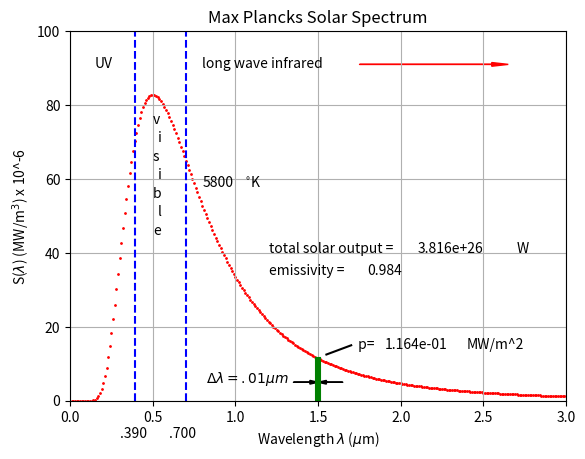

Here is the Python script that generated this plot:
# -*- coding: utf-8 -*-
"""
Listing 10-3. PLANCKSSOLARSPECTRUM
"""

import numpy as np, matplotlib.pyplot as plt

plt.close('all')

plt.axis([0,3,0,100])
plt.xlabel('Wavelength $\lambda$ ($\mu$m)')
plt.ylabel('S($\lambda$) (MW/m$^{3}$) x 10^-6')
plt.grid(True)
plt.title('Max Plancks Solar Spectrum')

c=2.9979*(10.**8)     #m/s - speed of light in a vacuum
h=6.63*(10.**-34)     #Js  - Planck's constant
kb=1.38*(10**-23)     #J/K - Boltzmann's constant
e=.985                #emissivity

t=5800.
e=.984
lamin=.01*10**-6
lamax=10.*10**-6
dla=.01*10**-6
st=0.

for la in np.arange(lamin,lamax,dla):
    a1=2.*np.pi*c*c*h/(la**5.)
    a2=h*c/(la*kb*t)
    sl=e*a1/(np.exp(a2)-1.) 
    sl=sl*10**-6
    st=st+sl*dla  #calculate area under the slcurve MW/m^2
    slg=sl*10**-6                #scale to plot 
    lag=la*10**6
    plt.scatter(lag,slg,s=1,color='r')  
             
       
ds=1.39*10**9           #suns diameter m
spas=np.pi*ds**2.       #suns spherical area m2
to=spas*st              #suns total output MW
to=to*10**6             # W
        
plt.text(.8,58.,'5800')
plt.text(1.05,58, '$^{\circ}$K') 
plt.plot([.39,.39],[-0.,100.],'b--')
plt.plot([.7,.7],[-0.,100.],'b--')
plt.text(.3,-10,'.390')
plt.text(.6,-10,'.700')
plt.text(.15,90.,'UV')
plt.text(.8,90.,'long wave infrared')
plt.arrow(1.75,91.,.8,0.,head_width=1.,head_length=.1,color='r')
plt.text(1.2,40.,'total solar output =')
so='%7.3e'% (to)
dd=str(so)
plt.text(2.1,40,dd)
plt.text(2.7,40,'W')
plt.text(1.2,34,'emissivity =')
e=str(e)
plt.text(1.8,34,e)

plt.text(.5,75.,'v')
plt.text(.53,70.,'i')
plt.text(.5,65.,'s')
plt.text(.53,60.,'i')
plt.text(.5,55.,'b')
plt.text(.53,50.,'l')
plt.text(.5,45.,'e')

plt.plot([1.49,1.49],[0.,11.61],color='g')
plt.plot([1.5,1.5],[0.,11.61],color='g')
plt.plot([1.51,1.51],[0.,11.61],color='g')

laband=1.5*10**-6
a1=2.*np.pi*c*c*h/(laband**5.)
a2=h*c/(laband*kb*t)
sband=a1/(np.exp(a2)-1.)
sband=sband*10**-12
pband=sband*dla                                       #MW/sq meter
pband=pband*10**6                                     #W/sq meter

plt.plot([1.55,1.7],[12.5,15.],color='k')
plt.text(1.72,14.,' p=')
pband='%7.3e'%(pband)
pband=str(pband)
plt.text(1.9,14,pband)
plt.text(2.4,14,'MW/m^2')

plt.arrow(1.35,5,.1,0,head_width=1, head_length=.05, ec='k', fc='k')
plt.arrow(1.65,5,-.1,0,head_width=1, head_length=.05, ec='k', fc='k')
plt.text(.82,4.9,'$\Delta \lambda=.01\mu m$' )




plt.show()